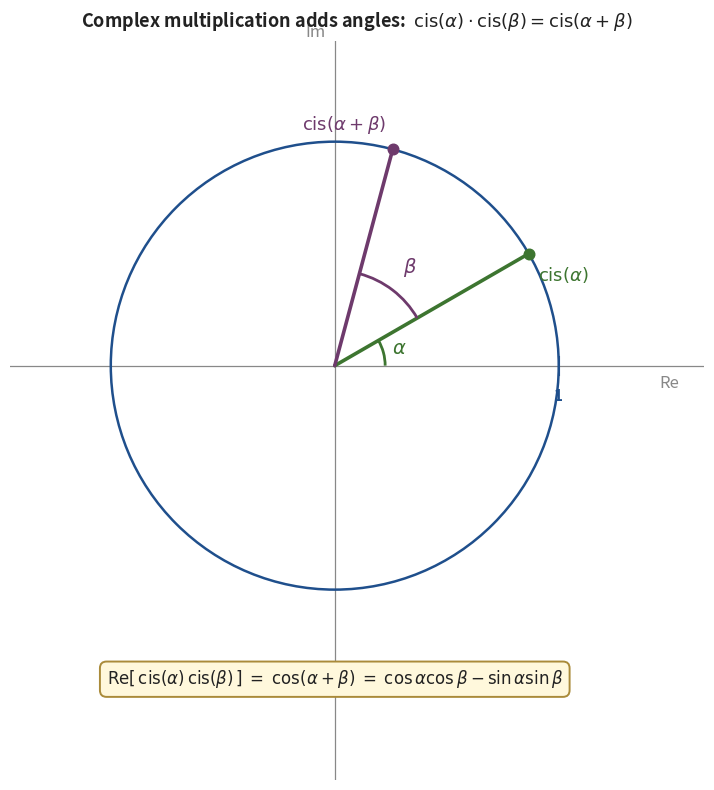

Reproduce this figure in Python.
"""Generate cnf_fig4_angle_sum.png — cis(alpha) * cis(beta) = cis(alpha+beta).

Three radii on the unit circle, at angles alpha, beta (separately drawn from
the positive real axis), and alpha+beta (the product). The picture shows that
multiplication of unit complex numbers is the SAME as adding their angles —
which is exactly why complex multiplication produces the angle-sum identities.
"""
import matplotlib.pyplot as plt
import matplotlib.patches as mpatches
import numpy as np

BLUE_EDGE = '#1f4f8c'
GREEN_EDGE = '#3d7530'
PURPLE_EDGE = '#6e3a6c'
ORANGE_EDGE = '#8c4f1f'
TEXT = '#222222'
MUTE = '#888888'

A = np.radians(30.0)        # alpha
B = np.radians(45.0)        # beta
S = A + B                   # alpha + beta = 75 deg

Pa = np.array([np.cos(A), np.sin(A)])
Ps = np.array([np.cos(S), np.sin(S)])

fig, ax = plt.subplots(figsize=(9, 8))

# Axes.
ax.axhline(0, color=MUTE, linewidth=0.9, zorder=1)
ax.axvline(0, color=MUTE, linewidth=0.9, zorder=1)
ax.text(1.45, -0.04, "Re", fontsize=12, color=MUTE, ha='left', va='top')
ax.text(-0.04, 1.45, "Im", fontsize=12, color=MUTE, ha='right', va='bottom')

# Unit circle.
circ = mpatches.Circle((0, 0), 1.0, fill=False,
                       edgecolor=BLUE_EDGE, linewidth=1.8, zorder=2)
ax.add_patch(circ)

# Tick at 1.
ax.plot([1, 1], [-0.04, 0.04], color=BLUE_EDGE, linewidth=1.5, zorder=2)
ax.text(1, -0.10, "1", fontsize=11, color=BLUE_EDGE,
        ha='center', va='top', fontweight='bold')

# Radius to cis(alpha) — green.
ax.plot([0, Pa[0]], [0, Pa[1]], color=GREEN_EDGE, linewidth=2.6,
        solid_capstyle='round', zorder=3)
ax.scatter(Pa[0], Pa[1], s=58, color=GREEN_EDGE, zorder=5)
ax.text(Pa[0] + 0.04, Pa[1] - 0.05, r"$\mathrm{cis}(\alpha)$",
        fontsize=13, color=GREEN_EDGE,
        ha='left', va='top', fontweight='bold')

# Radius to cis(alpha+beta) — purple.
ax.plot([0, Ps[0]], [0, Ps[1]], color=PURPLE_EDGE, linewidth=2.6,
        solid_capstyle='round', zorder=3)
ax.scatter(Ps[0], Ps[1], s=58, color=PURPLE_EDGE, zorder=5)
ax.text(Ps[0] - 0.03, Ps[1] + 0.06,
        r"$\mathrm{cis}(\alpha+\beta)$",
        fontsize=13, color=PURPLE_EDGE,
        ha='right', va='bottom', fontweight='bold')

# Angle alpha arc (from x-axis to cis(alpha)).
arc_a = mpatches.Arc((0, 0), 0.45, 0.45, angle=0,
                     theta1=0, theta2=np.degrees(A),
                     color=GREEN_EDGE, linewidth=2.0, zorder=4)
ax.add_patch(arc_a)
ax.text(0.30 * np.cos(A / 2), 0.30 * np.sin(A / 2), r"$\alpha$",
        fontsize=14, color=GREEN_EDGE,
        ha='center', va='center', fontweight='bold', zorder=5)

# Angle beta arc (from cis(alpha) to cis(alpha+beta)).
arc_b = mpatches.Arc((0, 0), 0.85, 0.85, angle=0,
                     theta1=np.degrees(A), theta2=np.degrees(S),
                     color=PURPLE_EDGE, linewidth=2.0, zorder=4)
ax.add_patch(arc_b)
beta_mid = (A + S) / 2.0
ax.text(0.55 * np.cos(beta_mid), 0.55 * np.sin(beta_mid), r"$\beta$",
        fontsize=14, color=PURPLE_EDGE,
        ha='center', va='center', fontweight='bold', zorder=5)

# Title and explanation strip.
ax.set_title("Complex multiplication adds angles:  "
             r"$\mathrm{cis}(\alpha)\cdot\mathrm{cis}(\beta)=\mathrm{cis}(\alpha+\beta)$",
             fontsize=13, pad=10, color=TEXT, fontweight='bold')

# Below-diagram identity.
ax.text(0.0, -1.40,
        r"$\mathrm{Re}[\,\mathrm{cis}(\alpha)\,\mathrm{cis}(\beta)\,]"
        r"\;=\;\cos(\alpha+\beta)\;=\;\cos\alpha\cos\beta - \sin\alpha\sin\beta$",
        fontsize=12, color=TEXT, ha='center', va='center',
        bbox=dict(boxstyle='round,pad=0.4',
                  facecolor='#fff8dc',
                  edgecolor='#aa8b3a', linewidth=1.4))

ax.set_xlim(-1.45, 1.65)
ax.set_ylim(-1.85, 1.45)
ax.set_aspect('equal')
ax.axis('off')

plt.tight_layout()
plt.savefig('cnf_fig4_angle_sum.png', dpi=220,
            bbox_inches='tight', facecolor='white')
plt.close()
print("Saved cnf_fig4_angle_sum.png")
